Photos from the image-classification dataset "dataset" in the GitHub repository Aayushi017005/Multi-Class-Animal-Image-Classification. Its 5 classes are: butterfly, cat, dog, elephant, horse.

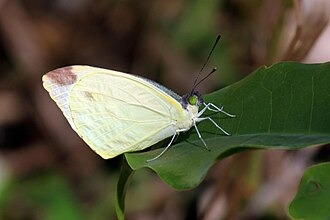
Label: butterfly

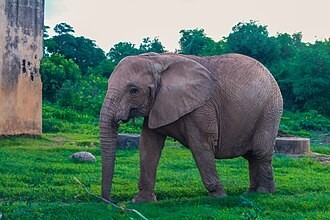
Label: elephant

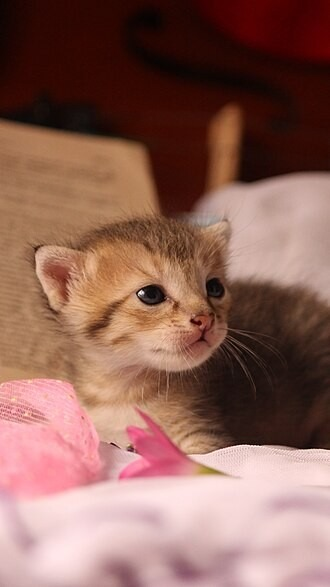
Label: cat

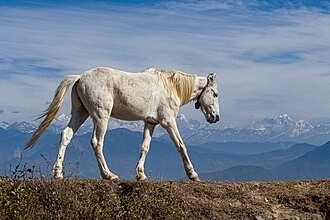
Label: horse

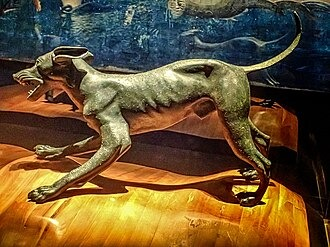
Label: dog

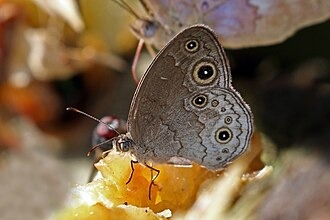
Label: butterfly
